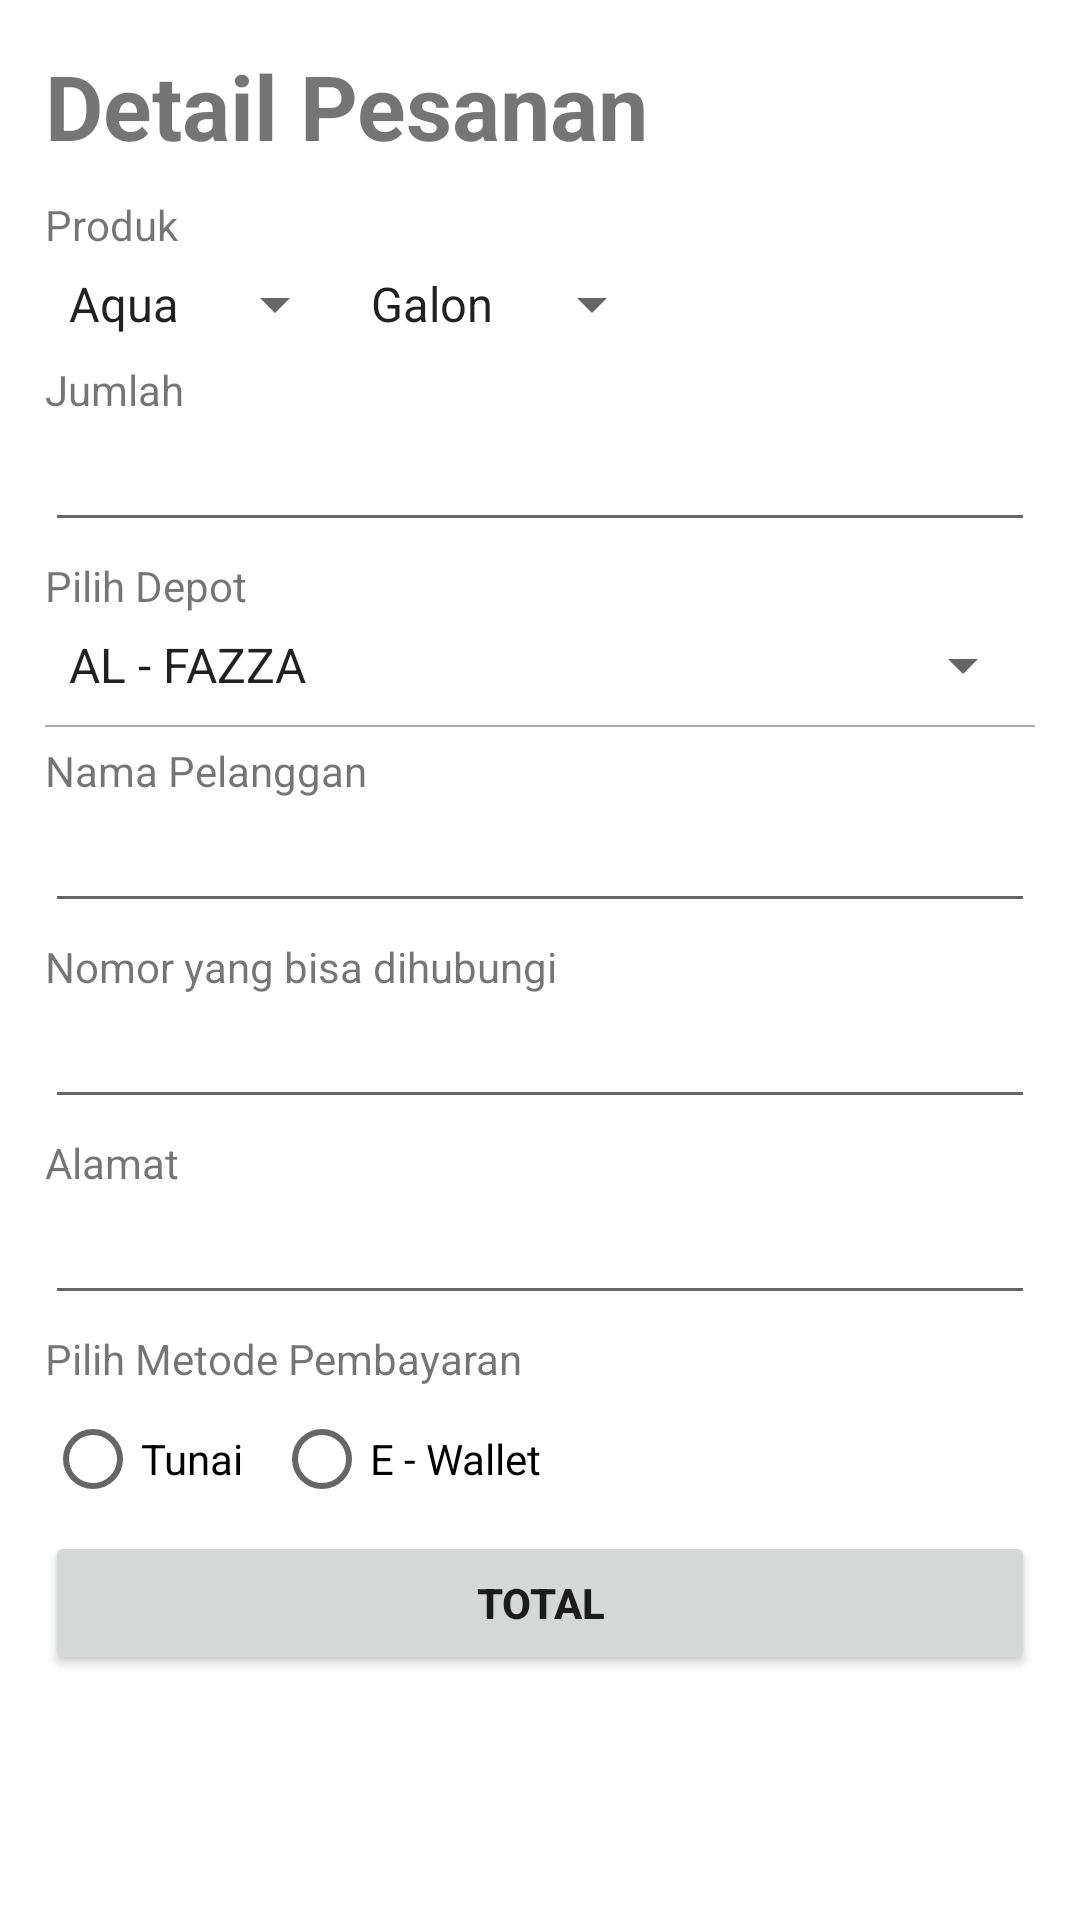

Android layout source for this screen:
<!-- AndroidManifest.xml: application theme Theme.BismillahUAS -->
<!-- res/layout/fragment_keranjang.xml -->
<?xml version="1.0" encoding="utf-8"?>
<LinearLayout xmlns:android="http://schemas.android.com/apk/res/android"
    xmlns:tools="http://schemas.android.com/tools"
    android:layout_width="match_parent"
    android:layout_height="match_parent"
    tools:context=".KeranjangFragment"
    android:orientation="vertical"
    android:padding="15dp">

    <TextView
        android:layout_width="wrap_content"
        android:layout_height="wrap_content"
        android:text="Detail Pesanan"
        android:textSize="30dp"
        android:textStyle="bold"/>

    <LinearLayout
        android:layout_width="wrap_content"
        android:layout_height="wrap_content"
        android:orientation="vertical">

        <TextView
            android:layout_width="match_parent"
            android:layout_height="match_parent"
            android:text="Produk"
            android:layout_marginTop="10dp"/>

        <LinearLayout
            android:layout_width="wrap_content"
            android:layout_height="wrap_content"
            android:orientation="horizontal">
            <Spinner
                android:layout_width="wrap_content"
                android:layout_height="wrap_content"
                android:id="@+id/brand"
                android:entries="@array/brand"
                android:layout_marginTop="5dp"/>
            <Spinner
                android:layout_width="wrap_content"
                android:layout_height="wrap_content"
                android:id="@+id/jenis"
                android:entries="@array/jenis"
                android:layout_marginTop="5dp"/>


        </LinearLayout>


    </LinearLayout>

    <RelativeLayout
        android:layout_width="wrap_content"
        android:layout_height="wrap_content">


       

        

        


        

        <TextView
            android:layout_width="wrap_content"
            android:layout_height="wrap_content"
            android:text="Jumlah"
            android:id="@+id/tvjumlah"
            android:layout_marginTop="7dp"/>

        <EditText
            android:layout_width="match_parent"
            android:layout_height="wrap_content"
            android:layout_below="@+id/tvjumlah"
            android:id="@+id/jumlah"
            android:inputType="number"/>

        <TextView
            android:id="@+id/depot"
            android:layout_width="wrap_content"
            android:layout_height="wrap_content"
            android:layout_below="@+id/jumlah"
            android:layout_alignStart="@+id/nomor"
            android:layout_marginTop="5dp"
            android:text="Pilih Depot" />

        <Spinner
            android:layout_width="match_parent"
            android:layout_height="wrap_content"
            android:entries="@array/toko"
            android:layout_below="@+id/depot"
            android:id="@+id/spiner"
            android:layout_marginTop="5dp"
            android:layout_marginBottom="8dp"/>
        <View
            android:layout_width="match_parent"
            android:layout_height="0.5dp"
            android:id="@+id/line"
            android:layout_below="@+id/spiner"
            android:background="@android:color/darker_gray"
            android:layout_marginBottom="5dp"/>

        <TextView
            android:id="@+id/textViewnama"
            android:layout_width="wrap_content"
            android:layout_height="wrap_content"
            android:text="Nama Pelanggan"
            android:layout_below="@+id/line"/>
        <EditText
            android:id="@+id/namapelanggan"
            android:layout_width="match_parent"
            android:layout_height="wrap_content"
            android:layout_below="@+id/textViewnama"
            />


        <TextView
            android:id="@+id/textViewnomor"
            android:layout_width=  "wrap_content"
            android:layout_height="wrap_content"
            android:layout_below="@+id/namapelanggan"
            android:layout_alignStart="@+id/namapelanggan"
            android:layout_marginTop="5dp"
            android:text="Nomor yang bisa dihubungi" />

        <EditText
            android:id="@+id/nomor"
            android:layout_width="match_parent"
            android:layout_height="wrap_content"
            android:layout_below="@+id/textViewnomor"
            android:inputType="number"
            android:layout_alignStart="@+id/textViewnomor" />

        <TextView
            android:id="@+id/textViewalamat"
            android:layout_width=  "wrap_content"
            android:layout_height="wrap_content"
            android:layout_below="@+id/nomor"
            android:layout_alignStart="@+id/nomor"
            android:layout_marginTop="5dp"
            android:text="Alamat"
            />

        <EditText
            android:id="@+id/alamat"
            android:layout_width="match_parent"
            android:layout_height="wrap_content"
            android:layout_below="@+id/textViewalamat"
            android:layout_alignStart="@+id/textViewalamat" />
        <TextView
            android:id="@+id/textViewjenkelamin"
            android:layout_width="wrap_content"
            android:layout_height="wrap_content"
            android:layout_below="@+id/alamat"
            android:layout_alignStart="@+id/alamat"
            android:layout_marginTop="5dp"
            android:text="Pilih Metode Pembayaran" />

        <RadioGroup
            android:layout_width="wrap_content"
            android:layout_height="wrap_content"
            android:orientation="horizontal"
            android:layout_below="@+id/textViewjenkelamin"
            android:layout_marginTop="0dp"
            android:id="@+id/rg">
            <RadioButton
                android:layout_width="wrap_content"
                android:layout_height="wrap_content"
                android:text="Tunai"
                android:layout_marginEnd="10dp"
                android:id="@+id/tunai"/>
            <RadioButton
                android:layout_width="wrap_content"
                android:layout_height="wrap_content"
                android:text="E - Wallet"
                android:id="@+id/ewallet"/>
        </RadioGroup>

        <Button
            android:layout_width="match_parent"
            android:layout_height="wrap_content"
            android:layout_below="@+id/rg"
            android:textStyle="bold"
            android:text="Total"
            android:layout_marginTop="0dp"
            android:id="@+id/btntotal"/>

        <FrameLayout
            android:layout_width="wrap_content"
            android:layout_height="wrap_content"
            android:id="@+id/fragkeranjang"
            android:layout_below="@+id/btntotal"
            android:layout_marginTop="5dp"
            android:layout_alignParentEnd="true"/>

    </RelativeLayout>
</LinearLayout>
<!-- resources referenced by this layout -->
<resources>
  <string-array name="brand">
          <item>
              Aqua
          </item>
          <item>
              Cleo
          </item>
          <item>
              Club
          </item>
          <item>
              Vit
          </item>
      </string-array>
  <string-array name="jenis">
          <item>
              Galon
          </item>
          <item>
              Botol
          </item>
          <item>
              Gelas
          </item>
      </string-array>
  <string-array name="toko">
          <item>
              AL - FAZZA
          </item>
          <item>
              ANUGRAH GALON
          </item>
          <item>
              NATURAL WATER
          </item>
          <item>
              AL - MUBARAK
          </item>
      </string-array>
  <style name="Theme.BismillahUAS" parent="Theme.MaterialComponents.DayNight.NoActionBar">
          
          <item name="colorPrimary">#2995C4</item>
          <item name="colorPrimaryVariant">@color/purple_700</item>
          <item name="colorOnPrimary">@color/white</item>
          
          <item name="colorSecondary">@color/teal_200</item>
          <item name="colorSecondaryVariant">@color/teal_700</item>
          <item name="colorOnSecondary">@color/black</item>
          
          <item name="android:statusBarColor" tools:targetApi="l">?attr/colorPrimaryVariant</item>
          
      </style>
  <color name="purple_700">#FF3700B3</color>
  <color name="white">#FFFFFFFF</color>
  <color name="teal_200">#FF03DAC5</color>
  <color name="teal_700">#FF018786</color>
  <color name="black">#FF000000</color>
</resources>
